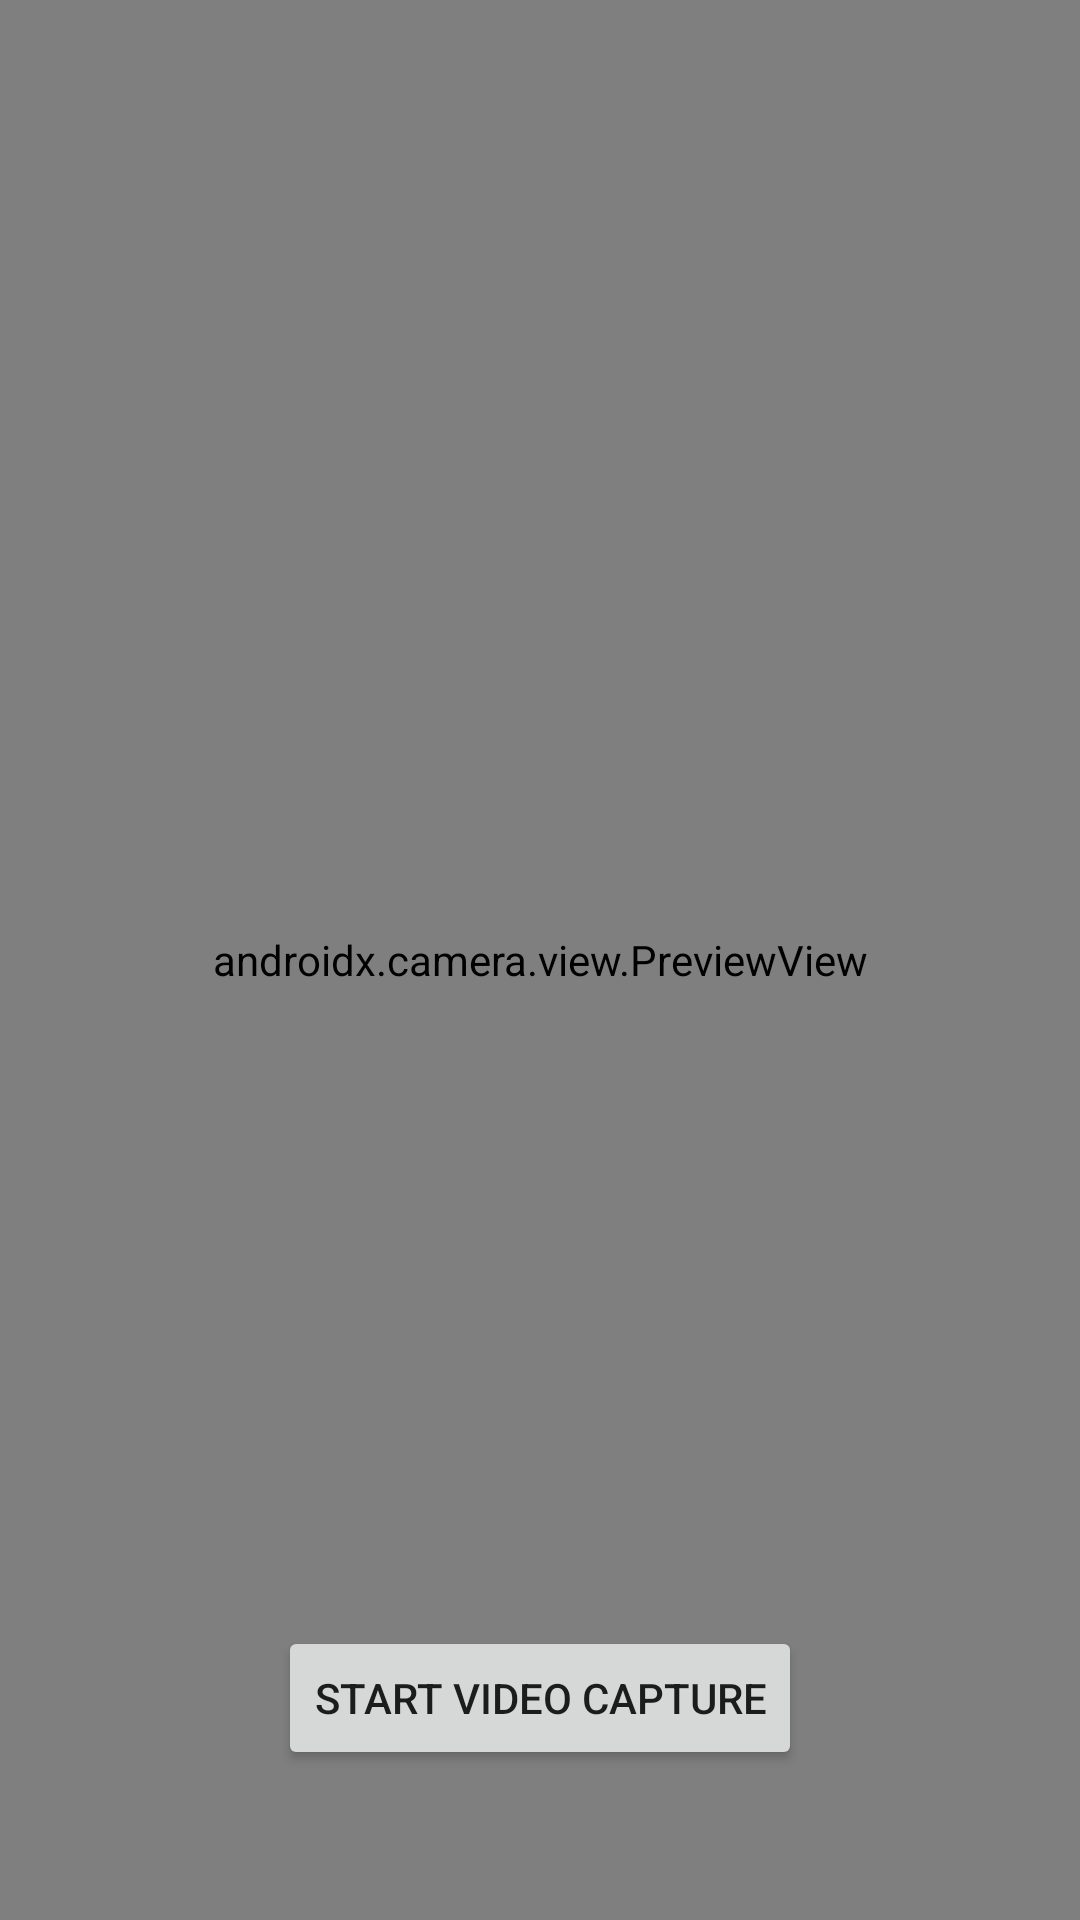

The Android layout XML behind this screen, and the referenced resources:
<!-- AndroidManifest.xml: application theme Theme.BHealthy -->
<!-- res/layout/activity_camera.xml -->
<?xml version="1.0" encoding="utf-8"?>
<androidx.constraintlayout.widget.ConstraintLayout
    xmlns:android="http://schemas.android.com/apk/res/android"
    xmlns:app="http://schemas.android.com/apk/res-auto"
    xmlns:tools="http://schemas.android.com/tools"
    android:layout_width="match_parent"
    android:layout_height="match_parent"
    tools:context=".MainActivity">

    <androidx.constraintlayout.widget.Guideline
        android:id="@+id/vertical_centerline"
        android:layout_width="wrap_content"
        android:layout_height="wrap_content"
        android:orientation="vertical"
        app:layout_constraintGuide_percent=".50" />

    <androidx.camera.view.PreviewView
        android:id="@+id/viewFinder"
        android:layout_width="match_parent"
        android:layout_height="match_parent" />

    <Button
        android:id="@+id/video_capture_button"
        android:layout_width="wrap_content"
        android:layout_height="wrap_content"
        android:layout_marginBottom="50sp"
        android:elevation="2dp"
        android:text="@string/start_capture"
        app:layout_constraintBottom_toBottomOf="parent"
        app:layout_constraintRight_toRightOf="@id/vertical_centerline"
        app:layout_constraintLeft_toLeftOf="@id/vertical_centerline" />

    <Button
        android:id="@+id/hiddenButton"
        android:layout_width="wrap_content"
        android:layout_height="wrap_content"
        android:text="Hidden Button"
        android:visibility="gone" />

</androidx.constraintlayout.widget.ConstraintLayout>
<!-- resources referenced by this layout -->
<resources>
  <string name="start_capture">Start Video Capture</string>
  <style name="Theme.BHealthy" parent="Theme.MaterialComponents.DayNight.DarkActionBar">
          
          <item name="colorPrimary">@color/purple_500</item>
          <item name="colorPrimaryVariant">@color/purple_700</item>
          <item name="colorOnPrimary">@color/white</item>
          
          <item name="colorSecondary">@color/teal_200</item>
          <item name="colorSecondaryVariant">@color/teal_700</item>
          <item name="colorOnSecondary">@color/black</item>
          
          <item name="android:statusBarColor">?attr/colorPrimaryVariant</item>
          
      </style>
  <!-- not gathered from this repository: default colours our renderer supplied (Android Studio template values) -->
  <color name="purple_500">#FF6200EE</color>
  <color name="purple_700">#FF3700B3</color>
  <color name="teal_200">#FF03DAC5</color>
  <color name="teal_700">#FF018786</color>
  <color name="black">#FF000000</color>
  <color name="white">#FFFFFFFF</color>
</resources>
